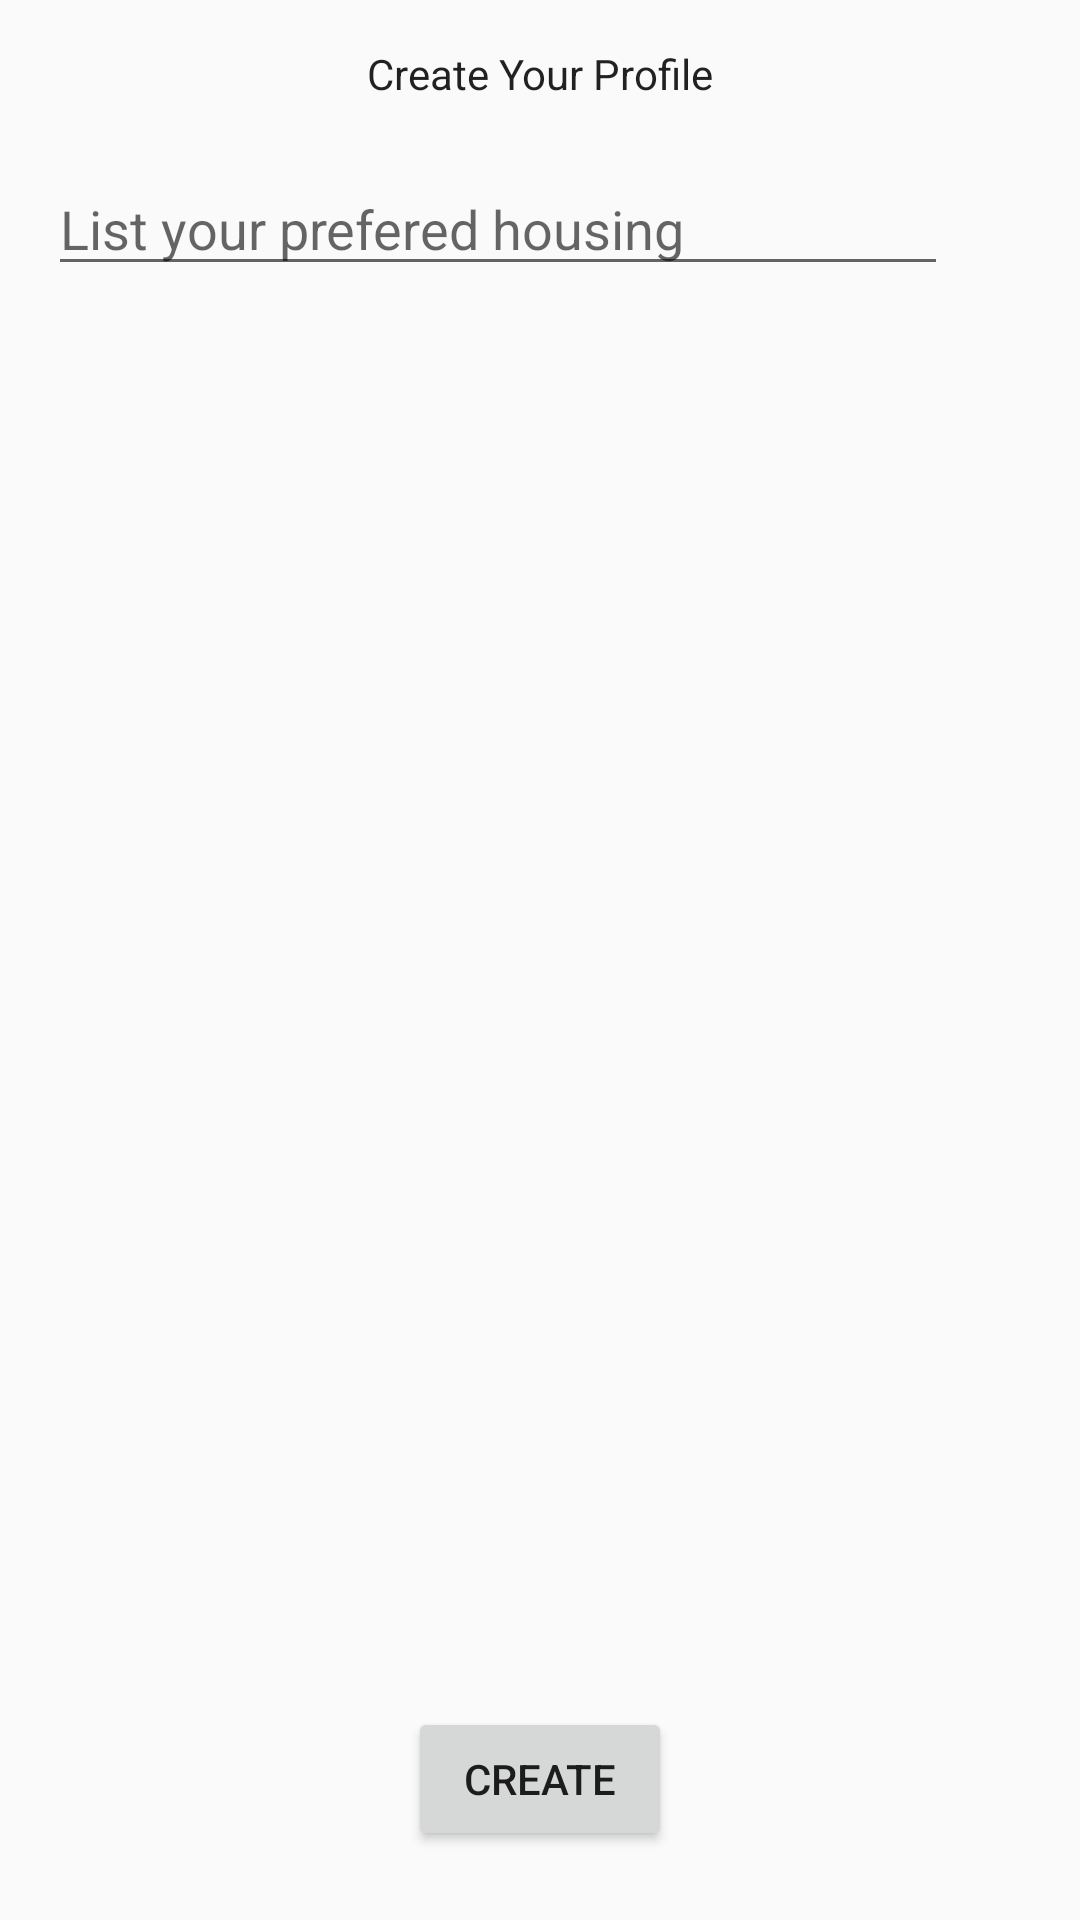

Produce the Android XML layout that renders to this screen, including the resource entries it uses.
<!-- AndroidManifest.xml: application theme AppTheme -->
<!-- res/layout/activity_create_profile.xml -->
<?xml version="1.0" encoding="utf-8"?>
<RelativeLayout xmlns:android="http://schemas.android.com/apk/res/android"
    xmlns:app="http://schemas.android.com/apk/res-auto"
    xmlns:tools="http://schemas.android.com/tools"
    android:layout_width="match_parent"
    android:layout_height="match_parent"
    tools:context="ser210.findaroommate.CreateProfileActivity">

    <EditText
        android:id="@+id/housingEdit"
        android:layout_width="300dp"
        android:layout_height="wrap_content"
        android:layout_alignParentStart="true"
        android:layout_below="@+id/topText"
        android:layout_marginStart="16dp"
        android:layout_marginTop="20dp"
        android:hint="List your prefered housing" />

    <Button
        android:id="@+id/createButton"
        android:layout_width="wrap_content"
        android:layout_height="wrap_content"
        android:layout_alignParentBottom="true"
        android:layout_centerHorizontal="true"
        android:layout_marginBottom="23dp"
        android:text="Create"
        android:onClick="onCreateButtonClick"/>

    <TextView
        android:id="@+id/topText"
        android:layout_width="wrap_content"
        android:layout_height="wrap_content"
        android:layout_alignParentTop="true"
        android:layout_centerHorizontal="true"
        android:layout_marginTop="15dp"
        android:text="Create Your Profile"
        android:textAppearance="@style/TextAppearance.AppCompat.Body1" />
</RelativeLayout>
<!-- resources referenced by this layout -->
<resources>
  <style name="AppTheme" parent="android:Theme.Material.Light">
          <item name="colorPrimary">@color/colorPrimary</item>
          <item name="colorPrimaryDark">@color/colorPrimaryDark</item>
          <item name="colorAccent">@color/colorAccent</item>
      </style>
  <color name="colorPrimary">#039BE5</color>
  <color name="colorPrimaryDark">#016cd1</color>
  <color name="colorAccent">#FFA000</color>
</resources>
